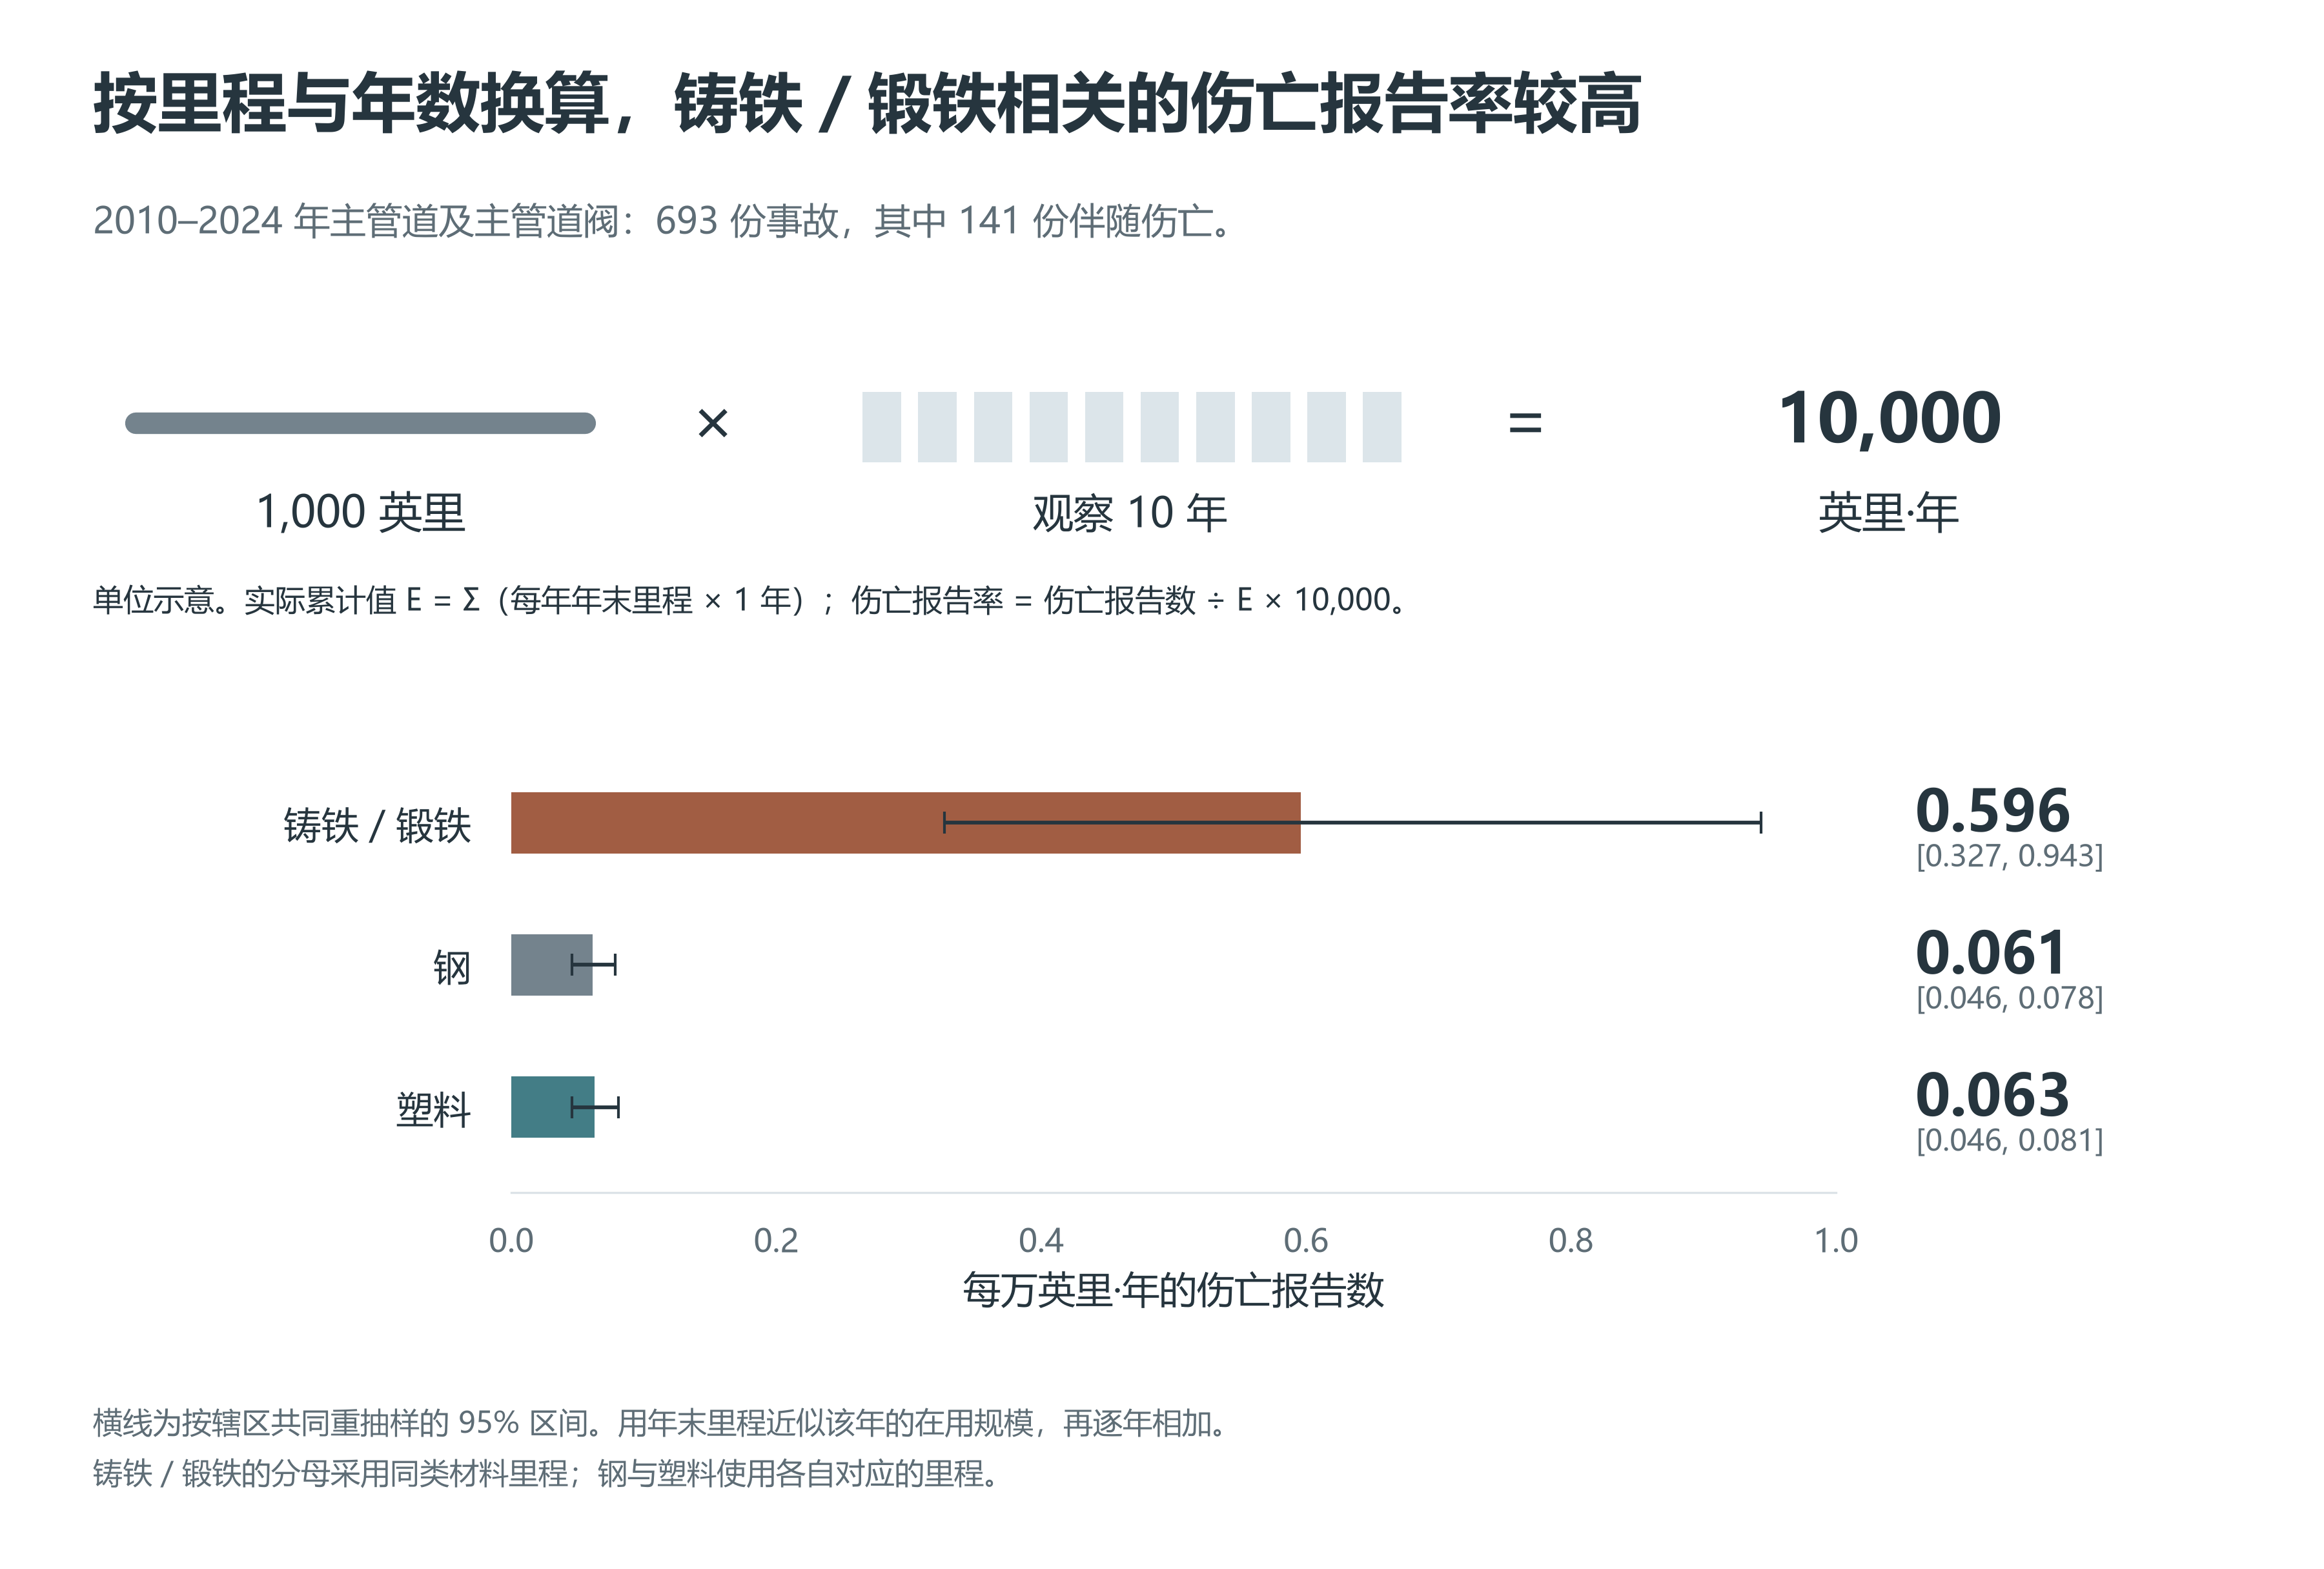

The table this chart was drawn from, first rows:
material, reports, casualty_reports, fatalities, injuries, persons, mile_years, operators, states_with_reports, casualty_share, reports_per_10000_mile_years, casualty_reports_per_10000_mile_years, fatalities_per_10000_mile_years, injuries_per_10000_mile_years, persons_per_10000_mile_years, EMP_fatalities, EMP_injuries, CONTR_fatalities, CONTR_injuries, ER_fatalities, ER_injuries, WORKER_fatalities, WORKER_injuries, GP_fatalities
CAST/WROUGHT IRON, 53, 22, 14, 29, 43, 369228, 21, 13, 0.4151, 1.435, 0.5958, 0.3792, 0.7854, 1.165, 2, 6, 0, 1, 0, 3, 0, 3, 12
STEEL, 347, 49, 7, 79, 86, 7975411, 108, 45, 0.1412, 0.4351, 0.06144, 0.008777, 0.09905, 0.1078, 3, 19, 0, 22, 0, 1, 0, 3, 4
PLASTIC, 293, 70, 15, 101, 116, 11128569, 101, 39, 0.2389, 0.2633, 0.0629, 0.01348, 0.09076, 0.1042, 1, 38, 0, 9, 1, 6, 1, 17, 12
